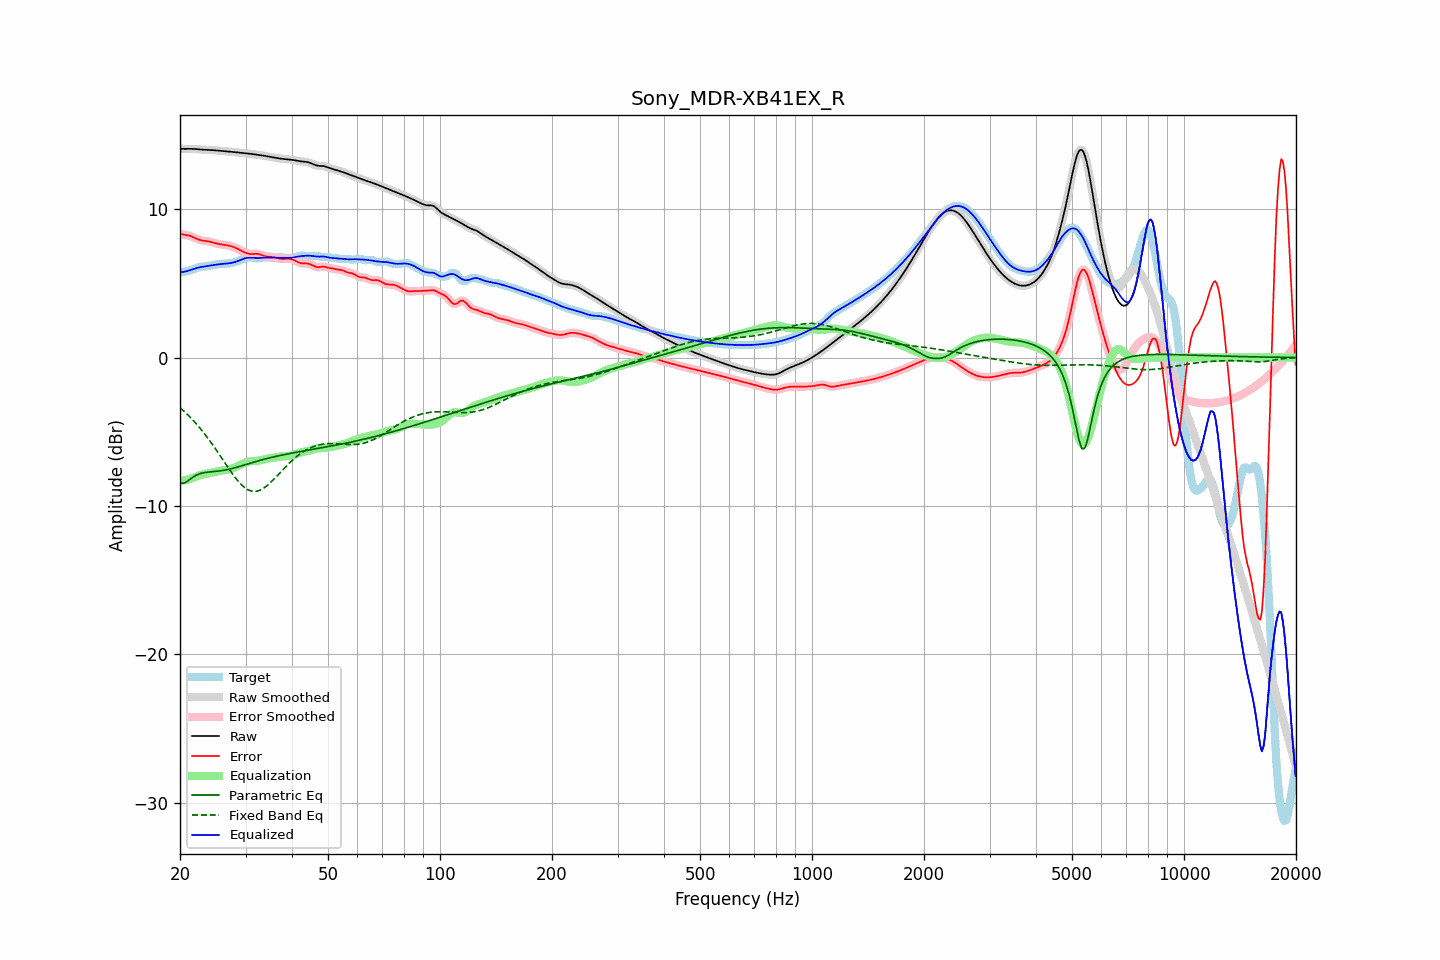

Values plotted in this chart, from the file beside it:
frequency, raw, error, smoothed, error_smoothed, equalization, parametric_eq, fixed_band_eq, equalized_raw, equalized_smoothed, target
20.00, 14.06, 8.33, 14.06, 8.32, -8.33, -8.42, -3.38, 5.73, 5.73, 5.73
20.20, 14.05, 8.30, 14.05, 8.30, -8.31, -8.45, -3.47, 5.75, 5.75, 5.75
20.40, 14.05, 8.28, 14.05, 8.28, -8.29, -8.48, -3.57, 5.76, 5.76, 5.77
20.61, 14.05, 8.26, 14.05, 8.26, -8.26, -8.43, -3.67, 5.79, 5.79, 5.79
20.81, 14.05, 8.25, 14.05, 8.25, -8.24, -8.39, -3.77, 5.81, 5.81, 5.81
21.02, 14.05, 8.23, 14.05, 8.23, -8.21, -8.30, -3.88, 5.84, 5.84, 5.83
21.23, 14.05, 8.20, 14.05, 8.20, -8.18, -8.22, -3.98, 5.87, 5.87, 5.86
21.44, 14.05, 8.16, 14.05, 8.16, -8.15, -8.14, -4.09, 5.91, 5.90, 5.89
21.66, 14.05, 8.12, 14.05, 8.12, -8.11, -8.06, -4.21, 5.94, 5.94, 5.93
21.87, 14.04, 8.07, 14.04, 8.07, -8.07, -7.99, -4.33, 5.98, 5.98, 5.98
22.09, 14.04, 8.02, 14.04, 8.02, -8.02, -7.93, -4.44, 6.01, 6.01, 6.02
22.31, 14.03, 7.97, 14.03, 7.97, -7.98, -7.88, -4.57, 6.04, 6.04, 6.06
22.54, 14.02, 7.93, 14.02, 7.93, -7.94, -7.84, -4.70, 6.07, 6.07, 6.09
22.76, 14.01, 7.90, 14.01, 7.90, -7.91, -7.81, -4.83, 6.09, 6.09, 6.11
22.99, 14.00, 7.88, 14.00, 7.88, -7.89, -7.77, -4.96, 6.11, 6.11, 6.12
23.22, 13.99, 7.86, 13.99, 7.86, -7.86, -7.76, -5.10, 6.13, 6.13, 6.13
23.45, 13.99, 7.85, 13.99, 7.85, -7.84, -7.74, -5.24, 6.14, 6.14, 6.14
23.69, 13.99, 7.84, 13.99, 7.84, -7.83, -7.72, -5.38, 6.16, 6.16, 6.15
23.92, 13.98, 7.82, 13.98, 7.82, -7.80, -7.71, -5.52, 6.18, 6.18, 6.16
24.16, 13.98, 7.79, 13.98, 7.79, -7.78, -7.70, -5.67, 6.19, 6.19, 6.18
24.40, 13.97, 7.76, 13.97, 7.76, -7.76, -7.69, -5.82, 6.21, 6.21, 6.21
24.65, 13.96, 7.73, 13.96, 7.73, -7.73, -7.68, -5.98, 6.23, 6.23, 6.23
24.89, 13.95, 7.70, 13.95, 7.70, -7.70, -7.67, -6.14, 6.25, 6.25, 6.25
25.14, 13.94, 7.67, 13.94, 7.67, -7.68, -7.66, -6.29, 6.26, 6.26, 6.27
25.39, 13.93, 7.64, 13.93, 7.65, -7.65, -7.65, -6.45, 6.28, 6.28, 6.29
25.65, 13.92, 7.63, 13.92, 7.63, -7.63, -7.63, -6.62, 6.29, 6.29, 6.30
25.91, 13.91, 7.61, 13.91, 7.61, -7.61, -7.62, -6.78, 6.30, 6.30, 6.30
26.16, 13.91, 7.60, 13.91, 7.60, -7.60, -7.60, -6.94, 6.31, 6.31, 6.31
26.43, 13.90, 7.58, 13.90, 7.58, -7.58, -7.58, -7.10, 6.32, 6.32, 6.32
26.69, 13.89, 7.57, 13.89, 7.57, -7.56, -7.56, -7.27, 6.33, 6.33, 6.33
26.96, 13.88, 7.55, 13.88, 7.55, -7.54, -7.53, -7.43, 6.34, 6.34, 6.34
27.23, 13.87, 7.52, 13.87, 7.52, -7.52, -7.51, -7.58, 6.35, 6.35, 6.35
27.50, 13.86, 7.49, 13.86, 7.49, -7.49, -7.48, -7.74, 6.37, 6.37, 6.37
27.77, 13.85, 7.45, 13.85, 7.45, -7.45, -7.46, -7.89, 6.40, 6.40, 6.39
28.05, 13.83, 7.41, 13.83, 7.41, -7.41, -7.43, -8.04, 6.42, 6.42, 6.42
28.33, 13.82, 7.37, 13.82, 7.37, -7.36, -7.40, -8.17, 6.46, 6.46, 6.45
28.62, 13.81, 7.31, 13.81, 7.31, -7.31, -7.37, -8.31, 6.50, 6.50, 6.49
28.90, 13.79, 7.26, 13.79, 7.26, -7.25, -7.33, -8.43, 6.54, 6.54, 6.54
29.19, 13.78, 7.20, 13.78, 7.20, -7.20, -7.30, -8.55, 6.59, 6.59, 6.58
29.48, 13.78, 7.14, 13.77, 7.15, -7.14, -7.27, -8.65, 6.63, 6.63, 6.63
29.78, 13.76, 7.09, 13.76, 7.09, -7.10, -7.24, -8.74, 6.67, 6.67, 6.67
30.08, 13.75, 7.04, 13.75, 7.05, -7.06, -7.21, -8.82, 6.70, 6.70, 6.71
30.38, 13.74, 7.01, 13.74, 7.01, -7.02, -7.17, -8.89, 6.72, 6.72, 6.74
30.68, 13.73, 6.98, 13.73, 6.98, -7.00, -7.14, -8.94, 6.73, 6.73, 6.75
30.99, 13.72, 6.97, 13.72, 6.97, -6.99, -7.11, -8.98, 6.73, 6.73, 6.74
31.30, 13.70, 6.97, 13.70, 6.97, -6.98, -7.07, -9.01, 6.72, 6.72, 6.73
31.61, 13.69, 6.98, 13.69, 6.98, -6.97, -7.04, -9.02, 6.71, 6.71, 6.71
31.93, 13.67, 6.98, 13.67, 6.98, -6.97, -7.01, -9.01, 6.71, 6.71, 6.69
32.24, 13.66, 6.98, 13.66, 6.98, -6.96, -6.98, -9.00, 6.70, 6.70, 6.68
32.57, 13.64, 6.97, 13.64, 6.96, -6.94, -6.95, -8.97, 6.70, 6.70, 6.68
32.89, 13.63, 6.94, 13.63, 6.93, -6.92, -6.92, -8.93, 6.71, 6.71, 6.69
33.22, 13.61, 6.90, 13.61, 6.90, -6.90, -6.89, -8.87, 6.72, 6.72, 6.72
33.55, 13.59, 6.86, 13.59, 6.86, -6.87, -6.86, -8.80, 6.72, 6.72, 6.74
33.89, 13.58, 6.82, 13.58, 6.82, -6.84, -6.83, -8.73, 6.73, 6.73, 6.75
34.23, 13.56, 6.80, 13.56, 6.80, -6.82, -6.80, -8.64, 6.73, 6.73, 6.76
34.57, 13.54, 6.79, 13.53, 6.79, -6.80, -6.78, -8.55, 6.73, 6.73, 6.75
34.92, 13.51, 6.78, 13.51, 6.78, -6.78, -6.75, -8.45, 6.73, 6.73, 6.73
35.27, 13.49, 6.78, 13.49, 6.78, -6.77, -6.72, -8.35, 6.73, 6.73, 6.71
35.62, 13.47, 6.77, 13.47, 6.77, -6.75, -6.70, -8.24, 6.73, 6.73, 6.70
35.97, 13.45, 6.75, 13.45, 6.75, -6.73, -6.67, -8.13, 6.72, 6.72, 6.70
... 635 more rows
